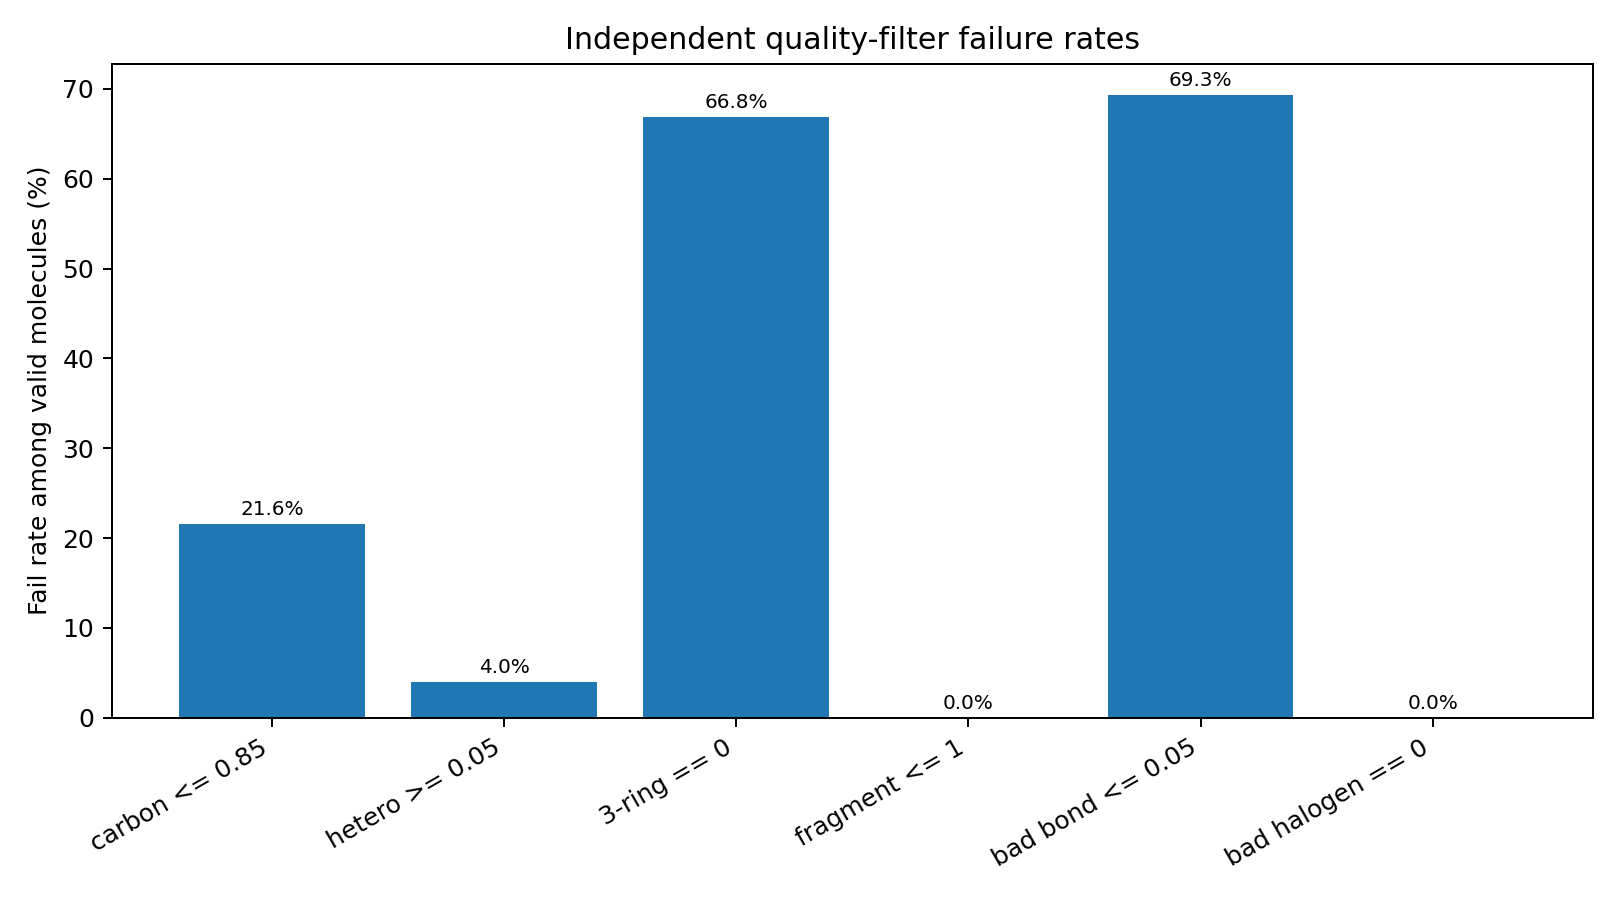

Data behind this chart, as committed beside it:
filter, label, pass_count, fail_count, pass_rate_valid, fail_rate_valid
carbon_ok, carbon <= 0.85, 156, 43, 0.7839, 0.2161
hetero_ok, hetero >= 0.05, 191, 8, 0.9598, 0.0402
three_ring_ok, 3-ring == 0, 66, 133, 0.3317, 0.6683
fragment_ok, fragment <= 1, 199, 0, 1.0, 0.0
bad_bond_ok, bad bond <= 0.05, 61, 138, 0.3065, 0.6935
halogen_ok, bad halogen == 0, 199, 0, 1.0, 0.0
